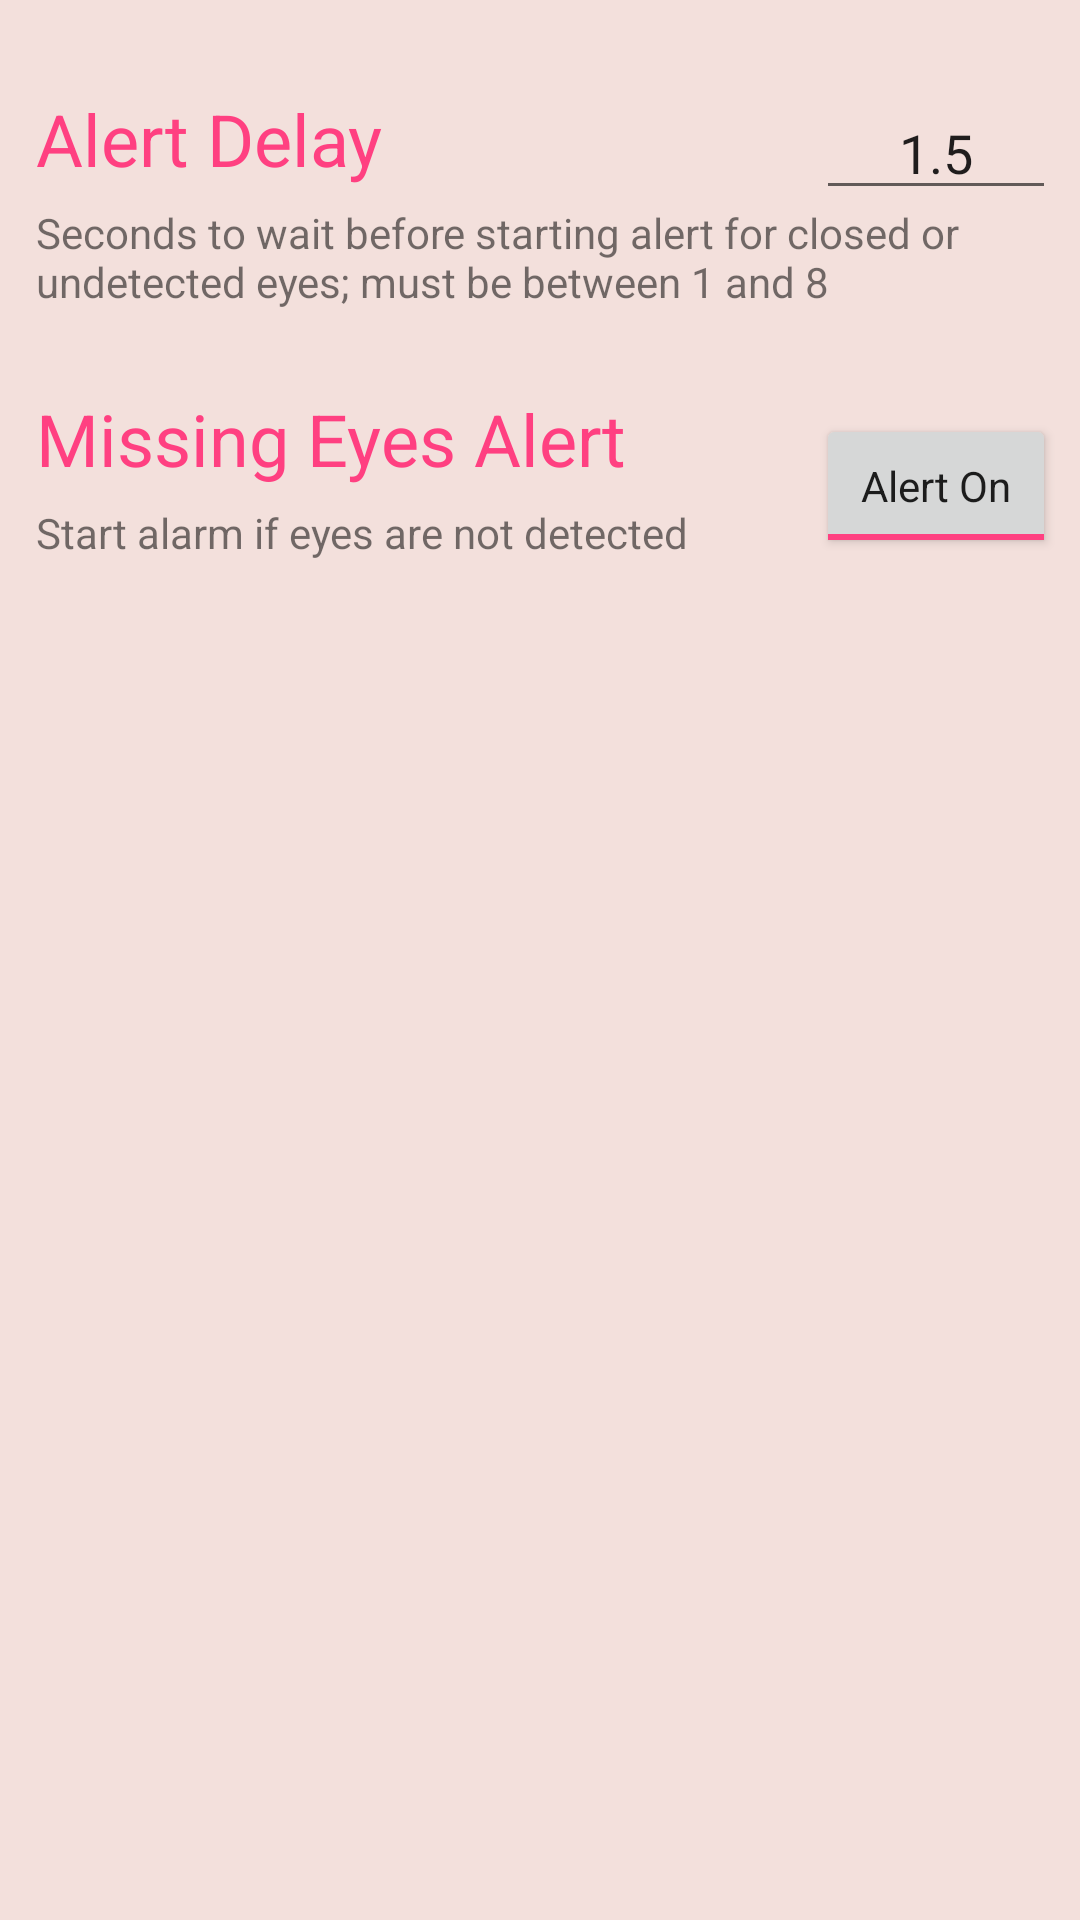

The Android layout XML behind this screen, and the referenced resources:
<!-- AndroidManifest.xml: application theme AppTheme -->
<!-- res/layout/activity_settings.xml -->
<?xml version="1.0" encoding="utf-8"?>
<android.support.constraint.ConstraintLayout
    xmlns:android="http://schemas.android.com/apk/res/android"
    xmlns:app="http://schemas.android.com/apk/res-auto"
    xmlns:tools="http://schemas.android.com/tools"
    android:layout_width="match_parent"
    android:layout_height="match_parent"
    tools:context="edu.illinois.finalproject.SettingsActivity">

    <ImageView
        android:id="@+id/backgroundSettings"
        android:layout_width="0dp"
        android:layout_height="0dp"
        android:contentDescription="@string/background_description"
        android:scaleType="fitXY"
        app:layout_constraintBottom_toBottomOf="parent"
        app:layout_constraintEnd_toEndOf="parent"
        app:layout_constraintStart_toStartOf="parent"
        app:layout_constraintTop_toTopOf="parent"
        app:srcCompat="@mipmap/continuebutton"/>

    <TextView
        android:id="@+id/nameTextView"
        android:layout_width="0dp"
        android:layout_height="38dp"
        android:layout_marginEnd="8dp"
        android:layout_marginStart="12dp"
        android:layout_marginTop="12dp"
        android:text="@string/name_literal_text"
        android:textColor="@color/colorAccent"
        android:textSize="24sp"
        android:visibility="gone"
        app:layout_constraintEnd_toStartOf="@+id/signInButton"
        app:layout_constraintStart_toStartOf="parent"
        app:layout_constraintTop_toTopOf="parent"/>

    <TextView
        android:id="@+id/emailTextView"
        android:layout_width="0dp"
        android:layout_height="wrap_content"
        android:text="@string/email_address_literal_text"
        android:textColor="@android:color/black"
        android:textSize="18sp"
        android:visibility="gone"
        app:layout_constraintEnd_toEndOf="@+id/nameTextView"
        app:layout_constraintStart_toStartOf="@+id/nameTextView"
        app:layout_constraintTop_toBottomOf="@+id/nameTextView"/>

    <TextView
        android:id="@+id/linkedToTextView"
        android:layout_width="0dp"
        android:layout_height="40dp"
        android:layout_marginEnd="8dp"
        android:layout_marginStart="12dp"
        android:layout_marginTop="108dp"
        android:text="@string/linked_children_literal_text"
        android:textAlignment="viewStart"
        android:textColor="@color/colorAccent"
        android:textSize="24sp"
        android:visibility="gone"
        app:layout_constraintEnd_toStartOf="@+id/linkAccountButton"
        app:layout_constraintStart_toStartOf="parent"
        app:layout_constraintTop_toTopOf="parent"/>

    <Button
        android:id="@+id/linkAccountButton"
        android:layout_width="wrap_content"
        android:layout_height="wrap_content"
        android:layout_marginEnd="8dp"
        android:layout_marginTop="8dp"
        android:onClick="onLinkAccountClicked"
        android:text="@string/link_account_literal_text"
        android:visibility="gone"
        app:layout_constraintEnd_toEndOf="parent"
        app:layout_constraintTop_toTopOf="@+id/linkedToTextView"/>

    <Button
        android:id="@+id/signInButton"
        android:layout_width="90dp"
        android:layout_height="47dp"
        android:layout_marginEnd="8dp"
        android:layout_marginTop="8dp"
        android:onClick="onSignInOutClicked"
        android:text="@string/sign_out_literal_text"
        android:visibility="gone"
        app:layout_constraintEnd_toEndOf="parent"
        app:layout_constraintTop_toTopOf="@+id/nameTextView"/>

    <TextView
        android:id="@+id/linkedEmailView"
        android:layout_width="0dp"
        android:layout_height="wrap_content"
        android:layout_marginStart="12dp"
        android:text="@string/linked_email_literal_text"
        android:textAlignment="viewStart"
        android:textColor="@android:color/black"
        android:visibility="invisible"
        app:layout_constraintEnd_toEndOf="@+id/linkedToTextView"
        app:layout_constraintStart_toStartOf="parent"
        app:layout_constraintTop_toBottomOf="@+id/linkedToTextView"/>

    <TextView
        android:id="@+id/lastTripTextView"
        android:layout_width="0dp"
        android:layout_height="28dp"
        android:layout_marginEnd="8dp"
        android:layout_marginStart="12dp"
        android:layout_marginTop="16dp"
        android:text="@string/last_trip_literal_text"
        android:textAlignment="center"
        android:visibility="gone"
        app:layout_constraintEnd_toEndOf="parent"
        app:layout_constraintStart_toStartOf="parent"
        app:layout_constraintTop_toBottomOf="@+id/linkedEmailView"/>

    <TextView
        android:id="@+id/durationTextView"
        android:layout_width="0dp"
        android:layout_height="28dp"
        android:text="@string/duration_literal_text"
        android:textAlignment="center"
        android:visibility="gone"
        app:layout_constraintEnd_toEndOf="@+id/lastTripTextView"
        app:layout_constraintStart_toStartOf="@+id/lastTripTextView"
        app:layout_constraintTop_toBottomOf="@+id/lastTripTextView"/>

    <TextView
        android:id="@+id/alarmsTextView"
        android:layout_width="0dp"
        android:layout_height="28dp"
        android:text="@string/alarms_literal_text"
        android:textAlignment="center"
        android:visibility="gone"
        app:layout_constraintEnd_toEndOf="@+id/durationTextView"
        app:layout_constraintStart_toStartOf="@+id/durationTextView"
        app:layout_constraintTop_toBottomOf="@+id/durationTextView"/>

    <EditText
        android:id="@+id/alertDelayEntryView"
        android:layout_width="80dp"
        android:layout_height="40dp"
        android:layout_marginEnd="8dp"
        android:ems="10"
        android:inputType="number|numberDecimal"
        android:text="1.5"
        android:textAlignment="center"
        app:layout_constraintEnd_toEndOf="parent"
        app:layout_constraintTop_toTopOf="@+id/alertDelayTextView"/>

    <TextView
        android:id="@+id/alertDelayTextView"
        android:layout_width="0dp"
        android:layout_height="38dp"
        android:layout_marginEnd="8dp"
        android:layout_marginStart="12dp"
        android:layout_marginTop="30dp"
        android:text="Alert Delay"
        android:textColor="@color/colorAccent"
        android:textSize="24sp"
        android:visibility="visible"
        app:layout_constraintEnd_toStartOf="@+id/signInButton"
        app:layout_constraintHorizontal_bias="0.1"
        app:layout_constraintStart_toStartOf="parent"
        app:layout_constraintTop_toTopOf="parent"/>

    <TextView
        android:id="@+id/alertDelayLiteralTextView"
        android:layout_width="364dp"
        android:layout_height="42dp"
        android:text="Seconds to wait before starting alert for closed or undetected eyes; must be between 1 and 8"
        android:textAlignment="textStart"
        android:visibility="visible"
        app:layout_constraintStart_toStartOf="@+id/alertDelayTextView"
        app:layout_constraintTop_toBottomOf="@+id/alertDelayTextView"/>

    <ToggleButton
        android:id="@+id/missingEyesToggleButton"
        style="@style/AppTheme"
        android:layout_width="80dp"
        android:layout_height="wrap_content"
        android:layout_marginEnd="8dp"
        android:layout_marginTop="8dp"
        android:checked="true"
        android:textOff="Alert Off"
        android:textOn="Alert On"
        app:layout_constraintEnd_toEndOf="parent"
        app:layout_constraintTop_toTopOf="@+id/missingEyesTextView"/>

    <TextView
        android:id="@+id/missingEyesTextView"
        android:layout_width="0dp"
        android:layout_height="38dp"
        android:layout_marginEnd="8dp"
        android:layout_marginStart="12dp"
        android:layout_marginTop="130dp"
        android:text="Missing Eyes Alert"
        android:textColor="@color/colorAccent"
        android:textSize="24sp"
        android:visibility="visible"
        app:layout_constraintEnd_toStartOf="@+id/signInButton"
        app:layout_constraintHorizontal_bias="0.0"
        app:layout_constraintStart_toStartOf="parent"
        app:layout_constraintTop_toTopOf="parent"/>

    <TextView
        android:id="@+id/missingEyesLiteralTextView"
        android:layout_width="0dp"
        android:layout_height="28dp"
        android:layout_marginEnd="8dp"
        android:layout_marginStart="12dp"
        android:text="Start alarm if eyes are not detected"
        android:textAlignment="textStart"
        android:visibility="visible"
        app:layout_constraintEnd_toEndOf="parent"
        app:layout_constraintHorizontal_bias="0.0"
        app:layout_constraintStart_toStartOf="parent"
        app:layout_constraintTop_toBottomOf="@+id/missingEyesTextView"/>

</android.support.constraint.ConstraintLayout>
<!-- resources referenced by this layout -->
<resources>
  <color name="colorAccent">#ff4081</color>
  <!-- mipmap continuebutton: png bitmap (mipmap-hdpi, 2804 bytes) -->
  <string name="alarms_literal_text">Alarms Set Off:</string>
  <string name="background_description">background view for linked account screen</string>
  <string name="duration_literal_text">Duration:</string>
  <string name="email_address_literal_text">Email Address</string>
  <string name="last_trip_literal_text">Last Trip:</string>
  <string name="link_account_literal_text">Link Account</string>
  <string name="linked_children_literal_text">Linked Account</string>
  <string name="linked_email_literal_text">Linked email address</string>
  <string name="name_literal_text">Name</string>
  <string name="sign_out_literal_text">Sign Out</string>
  <style name="AppTheme" parent="Theme.AppCompat.Light.DarkActionBar">
          
          <item name="colorPrimary">@color/colorPrimary</item>
          <item name="colorPrimaryDark">@color/colorPrimaryDark</item>
          <item name="colorAccent">@color/colorAccent</item>
      </style>
  <color name="colorPrimary">#5c2018</color>
  <color name="colorPrimaryDark">#5C2018</color>
</resources>
